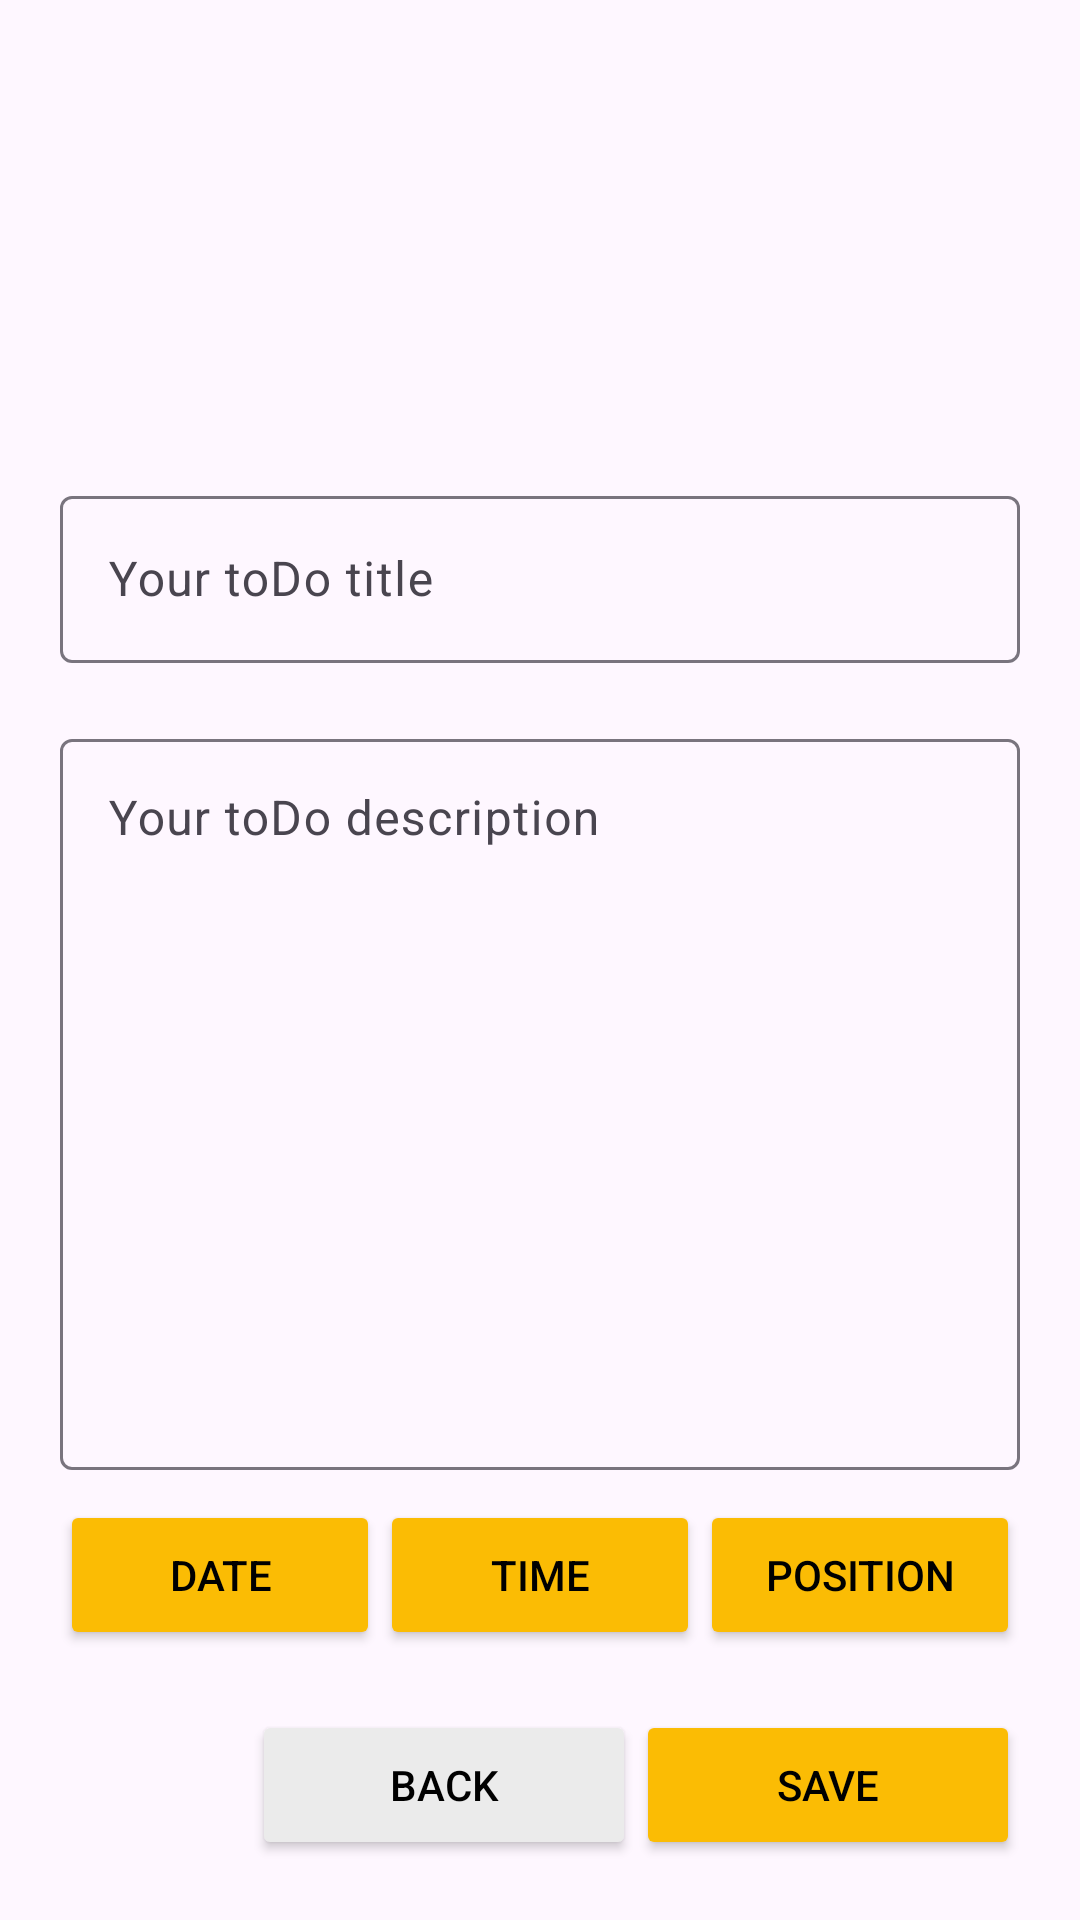

The Android layout XML behind this screen, and the referenced resources:
<!-- AndroidManifest.xml: application theme Theme.ToDoList -->
<!-- res/layout/activity_add_to_do.xml -->
<?xml version="1.0" encoding="utf-8"?>
<androidx.constraintlayout.widget.ConstraintLayout
    xmlns:android="http://schemas.android.com/apk/res/android"
    xmlns:app="http://schemas.android.com/apk/res-auto"
    xmlns:tools="http://schemas.android.com/tools"
    android:layout_width="match_parent"
    android:layout_height="match_parent"
    tools:context=".AddToDoActivity"
    android:padding="20dp"
    >

    <ImageView
        app:layout_constraintHeight_percent=".20"
        android:src="@drawable/baseline_edit_note_24"
        app:layout_constraintStart_toStartOf="parent"
        app:layout_constraintEnd_toEndOf="parent"
        app:layout_constraintTop_toTopOf="parent"
        android:id="@+id/addToDoImage"
        android:layout_width="0dp"
        android:layout_height="0dp"
        />

    <com.google.android.material.textfield.TextInputLayout
        android:id="@+id/addToDoTitleText"
        android:layout_width="0dp"
        android:layout_height="wrap_content"
        app:layout_constraintBottom_toTopOf="@id/addToDoDescText"
        app:layout_constraintEnd_toEndOf="parent"
        app:layout_constraintStart_toStartOf="parent"
        app:layout_constraintTop_toBottomOf="@+id/addToDoImage">

        <com.google.android.material.textfield.TextInputEditText
            android:id="@+id/addToDoTitleTextInput"
            android:layout_width="match_parent"
            android:layout_height="match_parent"
            android:hint="Your toDo title"

            />
    </com.google.android.material.textfield.TextInputLayout>

    <com.google.android.material.textfield.TextInputLayout
        android:layout_marginBottom="60dp"
        android:id="@+id/addToDoDescText"
        android:layout_width="0dp"
        android:layout_height="0dp"
        app:layout_constraintBottom_toTopOf="@id/addToDoButtons"
        app:layout_constraintEnd_toEndOf="parent"
        app:layout_constraintStart_toStartOf="parent"
        app:layout_constraintTop_toBottomOf="@id/addToDoTitleText">

        <com.google.android.material.textfield.TextInputEditText
            android:id="@+id/addToDoDescTextInput"
            android:layout_width="match_parent"
            android:layout_height="match_parent"
            android:gravity="top"
            android:hint="Your toDo description" />
    </com.google.android.material.textfield.TextInputLayout>


    <androidx.constraintlayout.widget.ConstraintLayout
        android:id="@+id/addToDoDateTimeSelectors"
        android:layout_marginTop="10dp"
        android:layout_marginBottom="20dp"
        android:layout_width="0dp"
        android:layout_height="50dp"
        app:layout_constraintTop_toBottomOf="@id/addToDoDescText"
        app:layout_constraintStart_toStartOf="parent"
        app:layout_constraintEnd_toEndOf="parent"
        app:layout_constraintBottom_toTopOf="@id/addToDoButtons"
        >

        <Button
            android:text="DATE"
            android:id="@+id/dateButton"
            android:layout_width="0dp"
            android:layout_height="match_parent"
            app:layout_constraintTop_toTopOf="parent"
            app:layout_constraintStart_toStartOf="parent"
            app:layout_constraintEnd_toStartOf="@id/timeButton"
            android:backgroundTint="@color/yellow"
            android:textColor="@color/black"
            />
        <Button
            android:text="TIME"
            app:layout_constraintTop_toTopOf="parent"
            app:layout_constraintStart_toEndOf="@id/dateButton"
            app:layout_constraintEnd_toStartOf="@id/positionButton"
            android:id="@+id/timeButton"
            android:layout_width="0dp"
            android:layout_height="match_parent"
            android:backgroundTint="@color/yellow"
            android:textColor="@color/black"
            />
        <Button
            android:text="POSITION"
            app:layout_constraintTop_toTopOf="parent"
            app:layout_constraintStart_toEndOf="@id/timeButton"
            app:layout_constraintEnd_toEndOf="parent"
            android:id="@+id/positionButton"
            android:layout_width="0dp"
            android:layout_height="match_parent"
            android:backgroundTint="@color/yellow"
            android:textColor="@color/black"
            />


    </androidx.constraintlayout.widget.ConstraintLayout>
    <LinearLayout
        android:id="@+id/addToDoButtons"
        android:layout_width="0dp"
        android:layout_height="50dp"
        android:gravity="end"
        android:orientation="horizontal"
        app:layout_constraintBottom_toBottomOf="parent"
        app:layout_constraintEnd_toEndOf="parent"
        app:layout_constraintStart_toStartOf="parent"
        app:layout_constraintTop_toBottomOf="@id/addToDoDateTimeSelectors">

        <Button
            android:id="@+id/addToDoBackButton"
            android:layout_width="128dp"
            android:layout_height="match_parent"
            android:backgroundTint="@color/light_grey"
            android:text="Back"
            android:textColor="@color/black"
            />

        <Button
            android:id="@+id/addToDoSaveButton"
            android:layout_width="128dp"
            android:layout_height="match_parent"
            android:backgroundTint="@color/yellow"
            android:text="Save"
            android:textColor="@color/black"
            />
    </LinearLayout>

</androidx.constraintlayout.widget.ConstraintLayout>
<!-- resources referenced by this layout -->
<resources>
  <color name="black">#FF000000</color>
  <color name="light_grey">#ebebeb</color>
  <color name="yellow">#fbbc04</color>
  <style name="Theme.ToDoList" parent="Base.Theme.ToDoList" />
  <style name="Base.Theme.ToDoList" parent="Theme.Material3.DayNight.NoActionBar">
          
          <item name="colorPrimary">@color/yellow</item>
      </style>
</resources>
